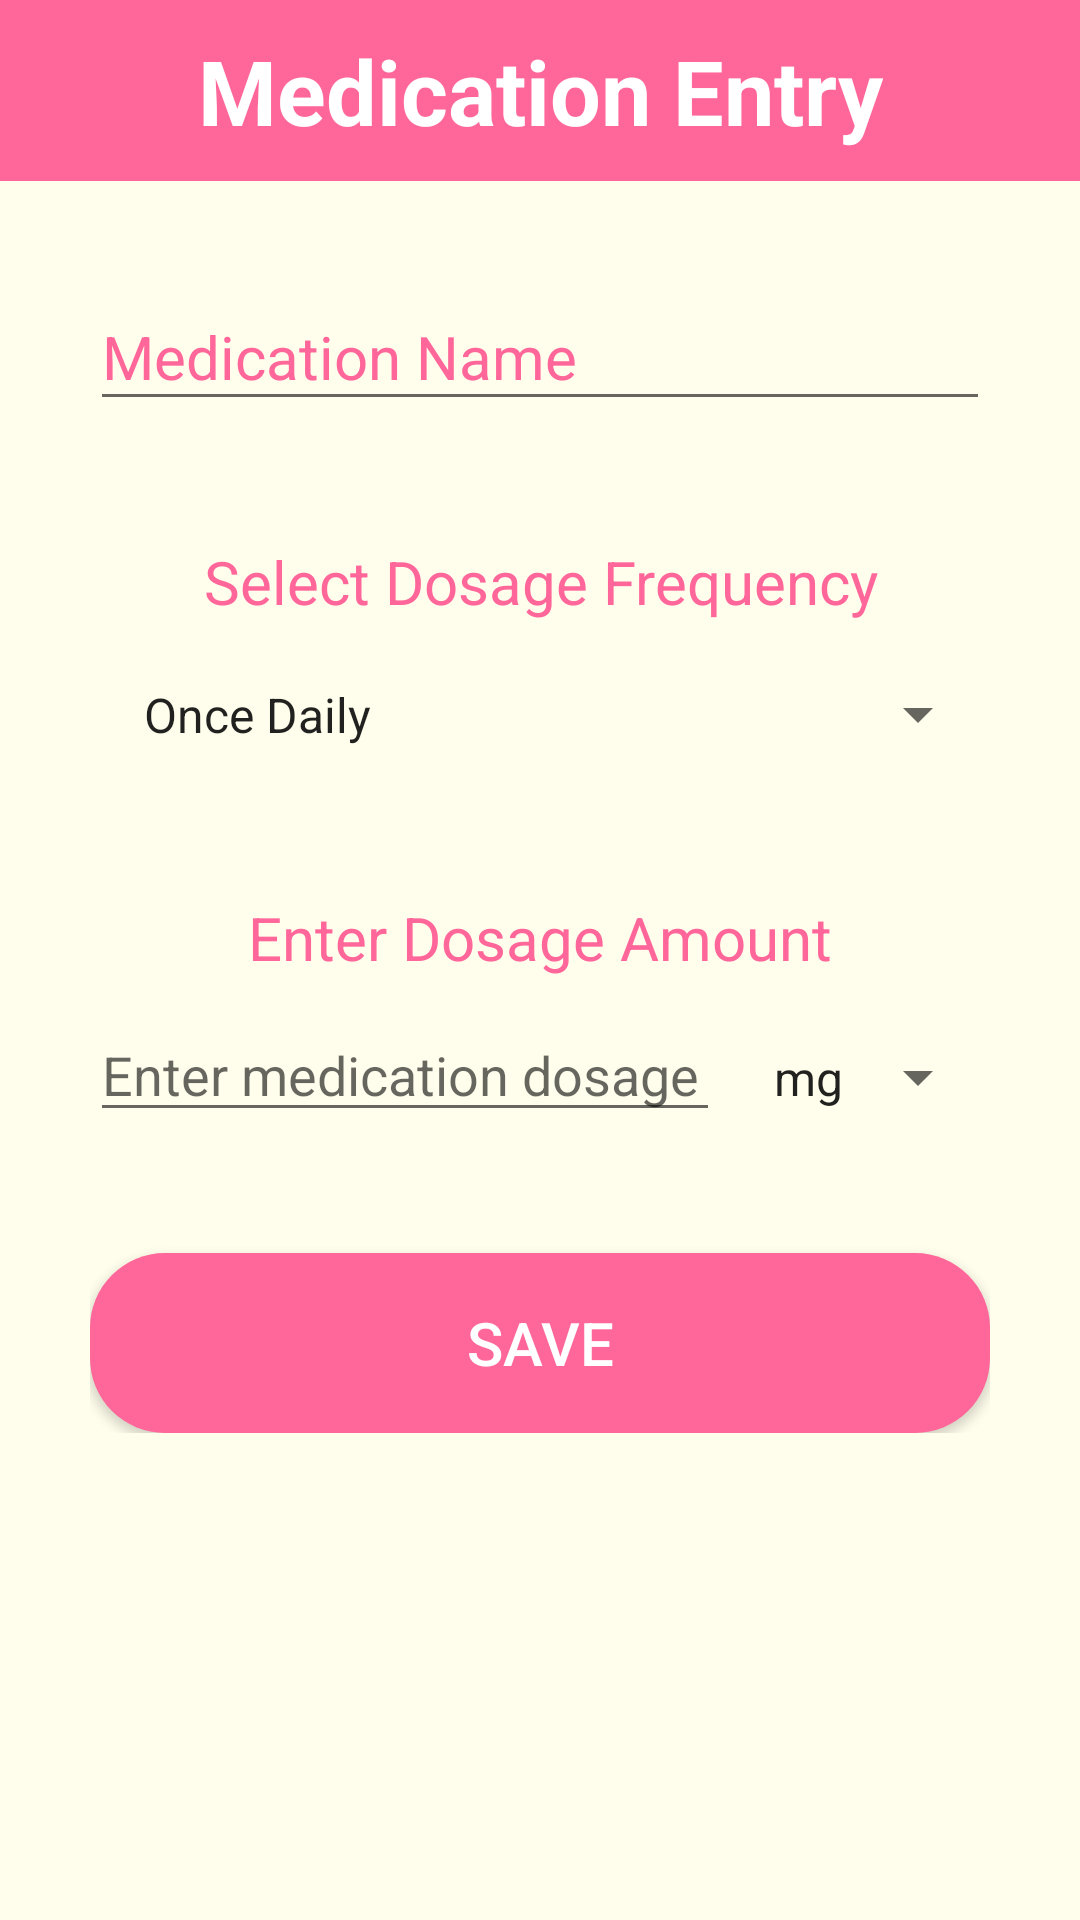

Reconstruct the res/layout file that produces this screen, plus the resources it refers to.
<!-- AndroidManifest.xml: application theme Theme.AppCompat.Light.NoActionBar -->
<!-- res/layout/activity_patient_ui_medication_entry_form.xml -->
<?xml version="1.0" encoding="utf-8"?>
<ScrollView xmlns:android="http://schemas.android.com/apk/res/android"
    xmlns:app="http://schemas.android.com/apk/res-auto"
    xmlns:tools="http://schemas.android.com/tools"
    android:layout_width="match_parent"
    android:layout_height="match_parent"
    android:fillViewport="true">


    <LinearLayout
        android:layout_width="match_parent"
        android:background="@color/background"
        android:orientation="vertical"
        android:layout_height="wrap_content"
        tools:context=".Patient_UI_MedicationEntryForm">
    <TextView
        android:layout_width="match_parent"
        android:layout_height="wrap_content"
        android:layout_marginBottom="20dp"
        android:background="@color/colorAccent"
        android:padding="10dp"
        android:text="Medication Entry"
        android:textAlignment="center"
        android:textColor="#FFFFFF"
        android:textSize="30sp"
        android:textStyle="bold" />



    <LinearLayout
        android:layout_width="match_parent"
        android:layout_height="wrap_content"
        android:background="@color/background"
        android:orientation="vertical"
        android:paddingHorizontal="30dp"
        tools:context=".Patient_UI_MedicationEntryForm">

        <com.google.android.material.textfield.TextInputLayout
            android:layout_width="match_parent"
            android:layout_height="wrap_content"
            android:focusable="true"
            android:layout_marginTop="5dp"
            android:focusableInTouchMode="true"
            android:textColorHint="@color/colorAccent">

            <EditText
                android:id="@+id/txt_medicaitonName"
                android:layout_width="match_parent"
                android:layout_height="wrap_content"
                android:ems="10"
                android:hint="Medication Name"
                android:inputType="text"
                android:textSize="20sp" />
        </com.google.android.material.textfield.TextInputLayout>

        <TextView
            android:layout_width="match_parent"
            android:layout_height="wrap_content"
            android:layout_marginTop="30dp"
            android:paddingVertical="10dp"
            android:text="Select Dosage Frequency"
            android:textAlignment="center"
            android:textColor="@color/colorAccent"
            android:textSize="20sp" />

        <Spinner
            android:id="@+id/spinner_dosageFreq"
            android:spinnerMode="dialog"
            android:padding="10dp"
            android:layout_width="match_parent"
            android:layout_height="wrap_content"
            android:entries="@array/frequency_arrays"
            android:prompt="@string/frequency_prompt" />

        <TextView
            android:layout_width="match_parent"
            android:layout_height="wrap_content"
            android:layout_marginTop="30dp"
            android:paddingVertical="10dp"
            android:text="Enter Dosage Amount"
            android:textAlignment="center"
            android:textColor="@color/colorAccent"
            android:textSize="20sp" />

        <LinearLayout
            android:layout_width="match_parent"
            android:background="@color/background"
            android:orientation="horizontal"
            android:layout_height="wrap_content"
            tools:context=".Patient_UI_MedicationEntryForm">
        <EditText
            android:id="@+id/txt_dosageAmount"
            android:layout_width="wrap_content"
            android:layout_height="wrap_content"
            android:ems="10"
            android:inputType="number"
            android:hint="Enter medication dosage" />

        <Spinner
            android:id="@+id/spinner_dosageUnit"
            android:spinnerMode="dialog"
            android:padding="10dp"
            android:layout_width="match_parent"
            android:layout_height="wrap_content"
            android:entries="@array/dosage_arrays"
            android:prompt="@string/dosage_prompt" />
        </LinearLayout>


        <Button
            android:id="@+id/btnSubmit"
            android:layout_width="match_parent"
            android:layout_height="60dp"
            android:layout_marginTop="40dp"
            android:background="@drawable/button_rounded"
            android:text="Save"
            android:textColor="#ffffff"
            android:textSize="20sp" />


    </LinearLayout>
    </LinearLayout>
</ScrollView>
<!-- resources referenced by this layout -->
<resources>
  <string-array name="dosage_arrays">
          <item>mg</item>
          <item>ml</item>
      </string-array>
  <string-array name="frequency_arrays">
          <item>Once Daily</item>
          <item>Twice Daily</item>
          <item>3 Times Daily </item>
          <item>Once per week</item>
          <item>Twice per week</item>
          <item>3 Times per week</item>
      </string-array>
  <color name="background">#FFFEED</color>
  <color name="colorAccent">#FF6699</color>
  <!-- drawable button_rounded (drawable) -->
  <?xml version="1.0" encoding="utf-8"?>
  <shape xmlns:android="http://schemas.android.com/apk/res/android">
      android:shape="rectangle">
      <solid android:color="@color/colorAccent" />
      <corners android:radius="25dp" />
  </shape>
  <string name="dosage_prompt">Choose Dosage </string>
  <string name="frequency_prompt">Choose Frequency </string>
</resources>
